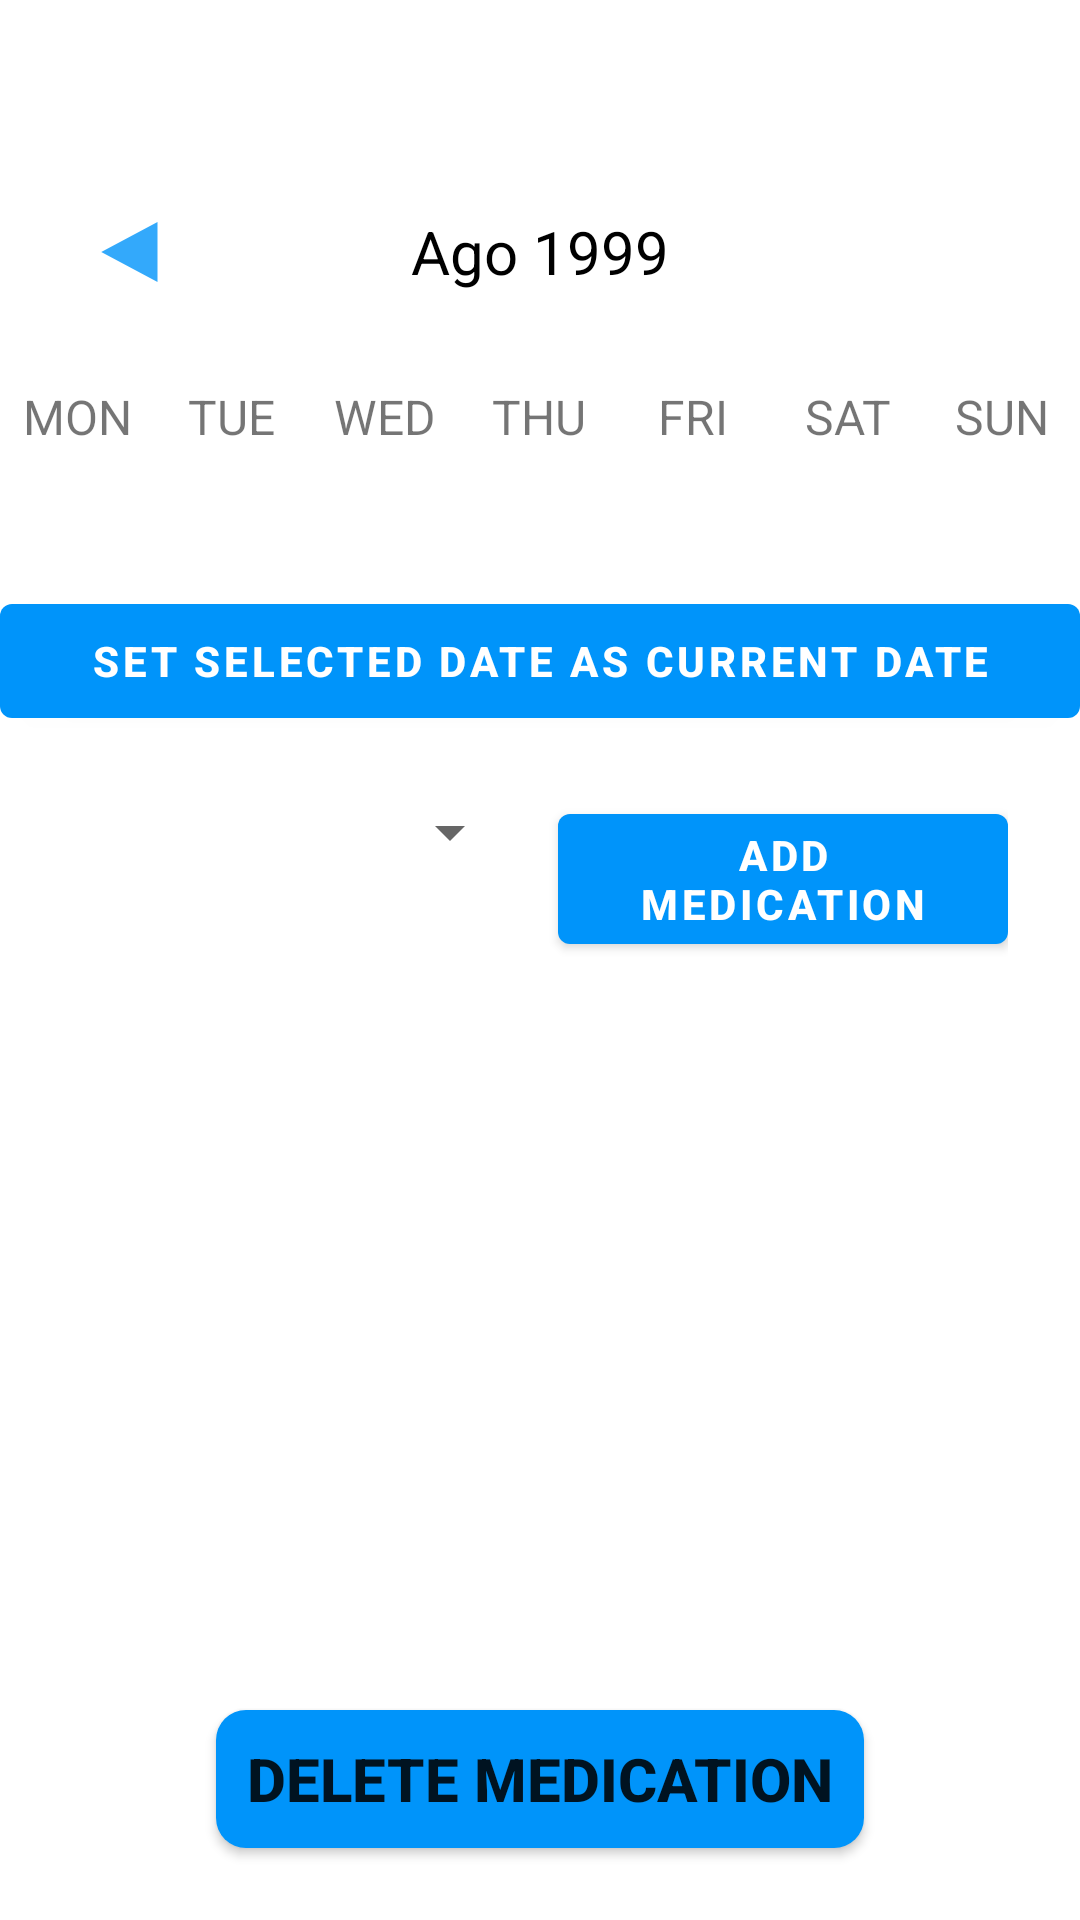

Android layout source for this screen:
<!-- AndroidManifest.xml: application theme Theme.SmartCare_Group4 -->
<!-- res/layout/fragment_planning.xml -->
<?xml version="1.0" encoding="utf-8"?>
<LinearLayout
    xmlns:android="http://schemas.android.com/apk/res/android"
    xmlns:app="http://schemas.android.com/apk/res-auto"
    xmlns:tools="http://schemas.android.com/tools"
    android:layout_width="match_parent"
    android:layout_height="match_parent"
    android:orientation="vertical"
    tools:context=".ui.main.planning.PlanningFragment">

    <LinearLayout
        android:layout_width="match_parent"
        android:layout_height="wrap_content"
        android:orientation="horizontal"
        android:layout_marginBottom="20dp"
        android:layout_marginTop="60dp">

        <Button
            android:id="@+id/lastWeek"
            android:layout_width="0dp"
            android:layout_height="wrap_content"
            android:layout_weight="1"
            android:background="@drawable/arrow_left"
            android:textStyle="bold"
            android:textSize="20sp"/>

        <TextView
            android:id="@+id/monthYearTV"
            android:layout_width="0dp"
            android:layout_weight="2"
            android:layout_height="wrap_content"
            android:text="Ago 1999"
            android:textSize="20sp"
            android:textAlignment="center"
            android:textColor="@color/black"/>

        <Button
            android:id="@+id/nextWeek"
            android:layout_width="0dp"
            android:layout_height="wrap_content"
            android:layout_weight="1"
            android:background="@drawable/arrow_right"
            android:textStyle="bold"
            android:textSize="20sp"/>

    </LinearLayout>

    <LinearLayout
        android:layout_width="match_parent"
        android:layout_height="wrap_content"
        android:orientation="horizontal">

        <TextView
            android:layout_width="0dp"
            android:layout_height="wrap_content"
            android:layout_weight="1"
            android:text="MON"
            android:textAlignment="center"
            android:textSize="16sp"/>

        <TextView
            android:layout_width="0dp"
            android:layout_height="wrap_content"
            android:layout_weight="1"
            android:text="TUE"
            android:textAlignment="center"
            android:textSize="16sp"/>

        <TextView
            android:layout_width="0dp"
            android:layout_height="wrap_content"
            android:layout_weight="1"
            android:text="WED"
            android:textAlignment="center"
            android:textSize="16sp"/>

        <TextView
            android:layout_width="0dp"
            android:layout_height="wrap_content"
            android:layout_weight="1"
            android:text="THU"
            android:textAlignment="center"
            android:textSize="16sp"/>

        <TextView
            android:layout_width="0dp"
            android:layout_height="wrap_content"
            android:layout_weight="1"
            android:text="FRI"
            android:textAlignment="center"
            android:textSize="16sp"/>

        <TextView
            android:layout_width="0dp"
            android:layout_height="wrap_content"
            android:layout_weight="1"
            android:text="SAT"
            android:textAlignment="center"
            android:textSize="16sp"/>

        <TextView
            android:layout_width="0dp"
            android:layout_height="wrap_content"
            android:layout_weight="1"
            android:text="SUN"
            android:textAlignment="center"
            android:textSize="16sp"/>


    </LinearLayout>


    <androidx.recyclerview.widget.RecyclerView
        android:id="@+id/calendarRecyclerView"
        android:layout_width="match_parent"
        android:layout_height="0dp"
        android:layout_weight="1"/>

    <Button
        android:id="@+id/changeDateButton"
        android:layout_width="match_parent"
        android:layout_height="wrap_content"
        android:text="@string/action_changedate"
        android:background="@null"
        android:textStyle="bold"
        android:layout_weight="0.05"/>

    <LinearLayout
        android:id="@+id/addMedLayout"
        android:layout_width="match_parent"
        android:layout_height="wrap_content"
        android:orientation="horizontal"
        android:layout_marginBottom="20dp"
        android:layout_marginTop="20dp"
        android:layout_marginLeft="24dp"
        android:layout_marginRight="24dp"
        android:visibility="visible"
        android:weightSum="1">

        <Spinner
            android:id="@+id/medSpinner"
            android:layout_width="0dp"
            android:layout_height="wrap_content"
            android:layout_weight="0.5"
            android:layout_marginRight="6dp"
            ></Spinner>

        <Button
            android:id="@+id/addMedButton"
            android:layout_width="0dp"
            android:layout_height="wrap_content"
            android:text="@string/action_addmed"
            android:background="@null"
            android:textStyle="bold"
            android:layout_weight="0.5"
            android:layout_marginLeft="6dp"/>
    </LinearLayout>

    <ListView
        android:id="@+id/eventListView"
        android:layout_width="match_parent"
        android:layout_height="0dp"
        android:layout_weight="5" />

    <androidx.appcompat.widget.AppCompatButton
        android:id="@+id/takeMedButton"
        android:layout_width="match_parent"
        android:layout_height="0dp"
        android:text="@string/action_takemed"

        android:background="@drawable/textview_backgrounddesign"
        android:backgroundTint="@color/blue"
        android:drawableStart="@drawable/ic_menu_camera"
        android:paddingStart="12dp"
        android:textStyle="bold"
        android:textSize="20sp"
        android:layout_weight="1"
        android:layout_gravity="center"
        android:visibility="gone"
        android:layout_marginBottom="24dp"
        android:layout_marginStart="72dp"
        android:layout_marginEnd="72dp"
        />

    <androidx.appcompat.widget.AppCompatButton        android:id="@+id/delMedButton"
        android:layout_width="match_parent"
        android:layout_height="0dp"
        android:text="@string/action_delmed"

        android:background="@drawable/textview_backgrounddesign"
        android:backgroundTint="@color/blue"
        android:textStyle="bold"
        android:layout_weight="1"
        android:textSize="20sp"
        android:layout_gravity="center"
        android:visibility="visible"
        android:layout_marginBottom="24dp"
        android:layout_marginStart="72dp"
        android:layout_marginEnd="72dp"/>



</LinearLayout>
<!-- resources referenced by this layout -->
<resources>
  <color name="black">#FF000000</color>
  <color name="blue">#FF0094FA</color>
  <!-- drawable arrow_left (drawable-anydpi) -->
  <vector xmlns:android="http://schemas.android.com/apk/res/android"
      android:width="24dp"
      android:height="24dp"
      android:viewportWidth="24"
      android:viewportHeight="24"
      android:tint="#000000"
      android:alpha="0.8"
      android:autoMirrored="true">
    <group
        android:pivotX="12"
        android:scaleX="-1">
      <path
          android:fillColor="@android:color/white"
          android:pathData="M10,17l5,-5 -5,-5v10z"/>
  
    </group>
  
  </vector>
  <!-- drawable textview_backgrounddesign (drawable) -->
  <?xml version="1.0" encoding="utf-8"?>
  <shape xmlns:android="http://schemas.android.com/apk/res/android">
      <solid android:color="#FF00B8D4"></solid>
      <corners android:radius="10dp"></corners>
  </shape>
  <string name="action_addmed">Add Medication</string>
  <string name="action_changedate">Set selected date as current date</string>
  <string name="action_delmed">Delete Medication</string>
  <string name="action_takemed">Take Medication</string>
  <style name="Theme.SmartCare_Group4" parent="Theme.MaterialComponents.DayNight.DarkActionBar">
          
          <item name="colorPrimary">@color/blue</item>
          <item name="colorPrimaryVariant">@color/blue2</item>
          <item name="colorOnPrimary">@color/white</item>
          
          <item name="colorSecondary">@color/green</item>
          <item name="colorSecondaryVariant">@color/teal_700</item>
          <item name="colorOnSecondary">@color/black</item>
          
          <item name="android:statusBarColor" tools:targetApi="l">?attr/colorPrimaryVariant</item>
          
      </style>
  <color name="blue2">#FF0030DA</color>
  <color name="white">#FFFFFFFF</color>
  <color name="green">#FF009000</color>
  <color name="teal_700">#FF018786</color>
</resources>
